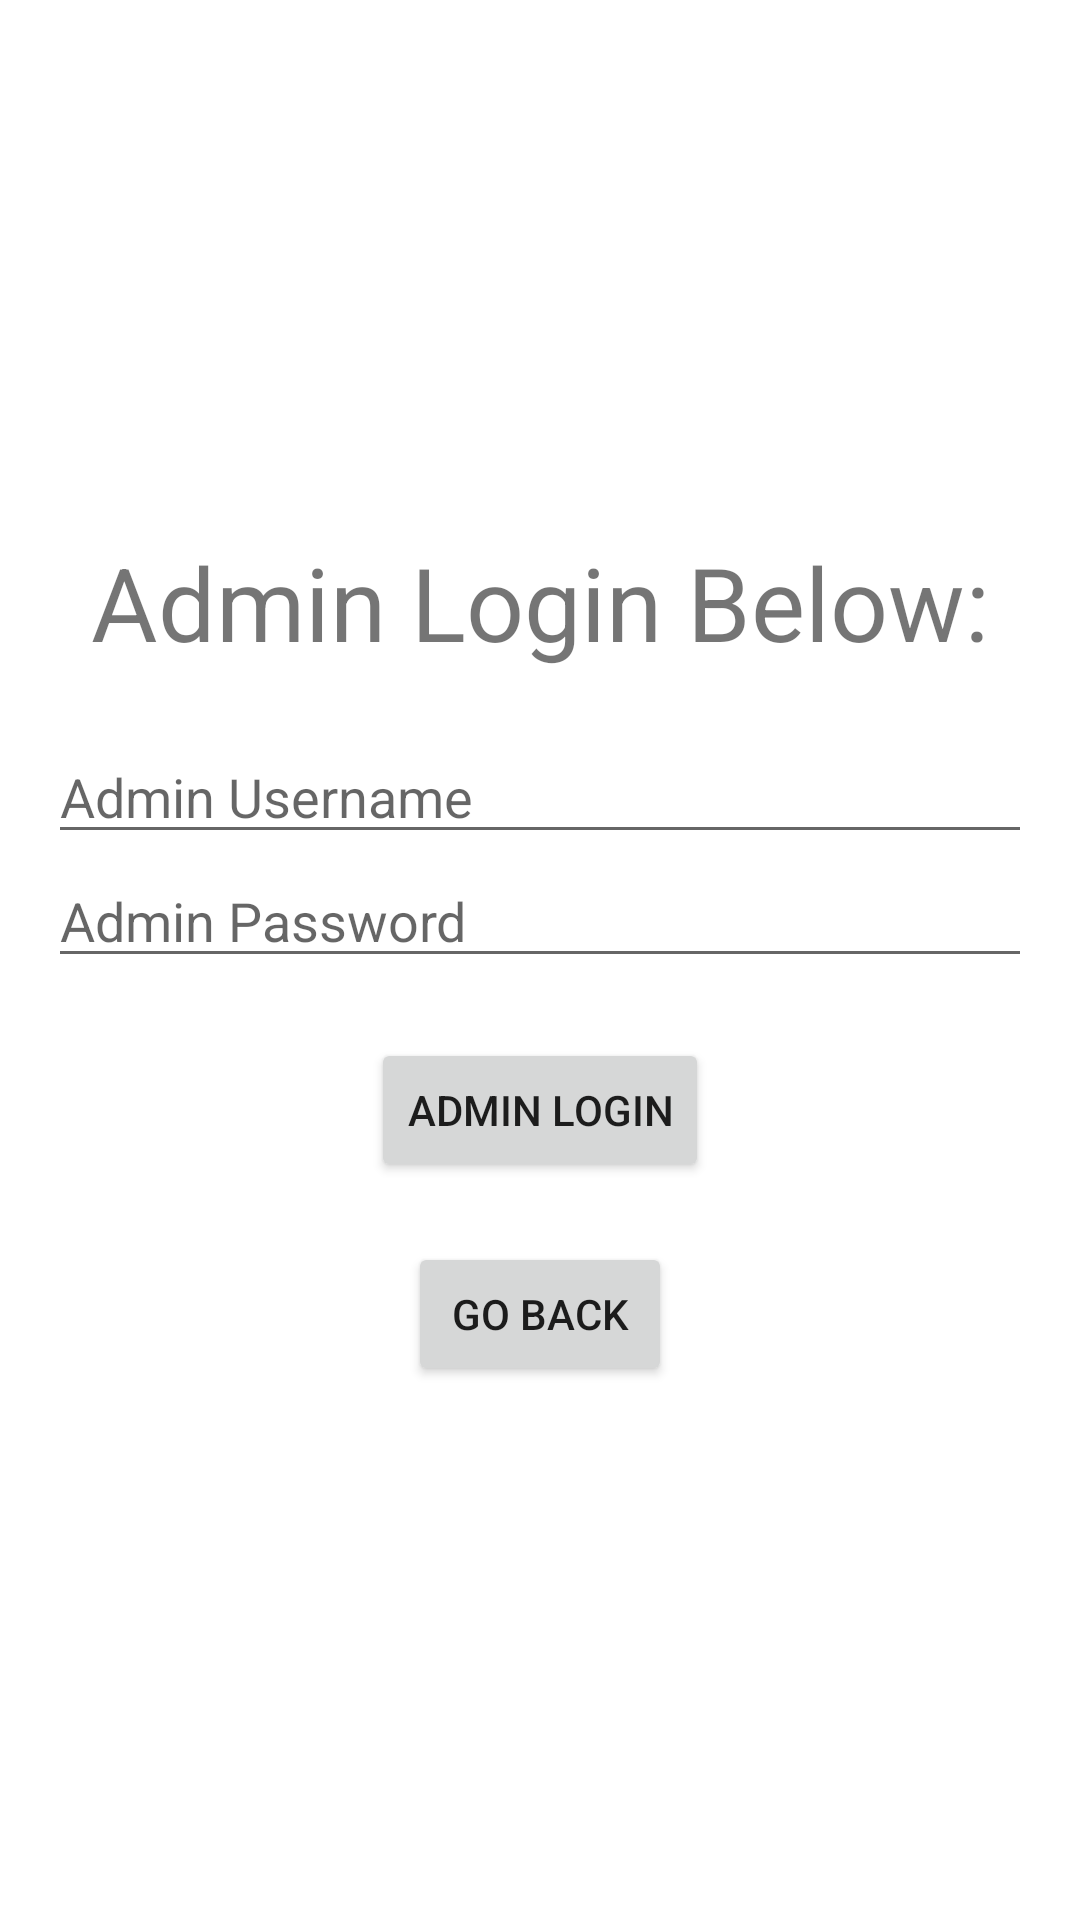

The Android layout XML behind this screen, and the referenced resources:
<!-- AndroidManifest.xml: application theme Theme.DemoApplication -->
<!-- res/layout/activity_adminlogin.xml -->
<LinearLayout xmlns:android="http://schemas.android.com/apk/res/android"
    xmlns:tools="http://schemas.android.com/tools"
    android:layout_width="match_parent"
    android:layout_height="match_parent"
    android:orientation="vertical"
    android:gravity="center"
    android:padding="16dp"
    tools:context=".AdminLoginActivity">

    <TextView
        android:id="@+id/textViewAdmin"
        android:layout_width="match_parent"
        android:layout_height="wrap_content"
        android:text="Admin Login Below:"
        android:textAlignment="center"
        android:textSize="34sp" />

    <Space
        android:layout_width="match_parent"
        android:layout_height="20dp" />

    <EditText
        android:id="@+id/adminEmailEditText"
        android:layout_width="match_parent"
        android:layout_height="wrap_content"
        android:hint="Admin Username"
        android:inputType="textEmailAddress" />

    <EditText
        android:id="@+id/adminPasswordEditText"
        android:layout_width="match_parent"
        android:layout_height="wrap_content"
        android:hint="Admin Password"
        android:inputType="textPassword" />

    <Button
        android:id="@+id/adminLoginButton"
        android:layout_width="wrap_content"
        android:layout_height="wrap_content"
        android:text="Admin Login"
        android:layout_marginTop="20dp"/>

    <Space
        android:layout_width="match_parent"
        android:layout_height="20dp" />

    <Button
        android:id="@+id/btnGoBack"
        android:layout_width="wrap_content"
        android:layout_height="wrap_content"
        android:text="Go Back" />


</LinearLayout>
<!-- resources referenced by this layout -->
<resources>
  <style name="Theme.DemoApplication" parent="Theme.MaterialComponents.DayNight.NoActionBar">
          
          <item name="colorPrimary">@color/purple_200</item>
          <item name="colorPrimaryVariant">@color/purple_700</item>
          <item name="colorOnPrimary">@color/black</item>
          
          <item name="colorSecondary">@color/purple_200</item>
          <item name="colorSecondaryVariant">@color/purple_200</item>
          <item name="colorOnSecondary">@color/black</item>
          
          <item name="android:statusBarColor" tools:targetApi="l">?attr/colorPrimaryVariant</item>
          
      </style>
  <color name="purple_200">#FFBB86FC</color>
  <color name="purple_700">#FF3700B3</color>
  <color name="black">#FF000000</color>
</resources>
